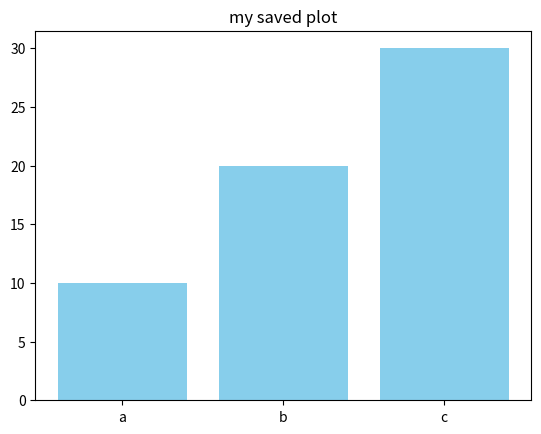

Recreate this plot in Python.
import matplotlib.pyplot as plt
x = ['a','b','c']
y = [10,20,30]
plt.bar(x,y,color = 'skyblue')
plt.title("my saved plot")
plt.savefig("my-plot1.png")
plt.show()
